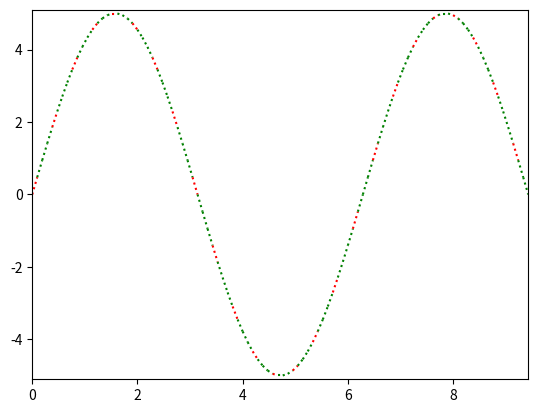

Reproduce this figure in Python.
# coding= utf-8

# just use for test python run with jenkins

import numpy as np
import matplotlib.pyplot as plt
from matplotlib.collections import LineCollection
from matplotlib.colors import ListedColormap, BoundaryNorm

x = np.linspace(0, 3 * np.pi, 100)
y = np.sin(x) * 5
dydx = np.cos(0.5 * (x[:-1] + x[1:]))  # first derivative
print(dydx)
colors = []

# Create a set of line segments so that we can color them individually
# This creates the points as a N x 1 x 2 array so that we can stack points
# together easily to get the segments. The segments array for line collection
# needs to be (numlines) x (points per line) x 2 (for x and y)
points = np.array([x, y]).T.reshape(-1, 1, 2)
print(points)

segments = np.concatenate([points[:-1], points[1:]], axis=1)

print(segments)

for i in range(len(segments)):
    if i % 4 == 0:
        colors.append('r')
    else:
        colors.append('green')
fig, axs = plt.subplots()
# Use a boundary norm instead
lc = LineCollection(segments, colors=colors, linestyles='dotted')
lc.set_linewidth(1.5)
axs.add_collection(lc)
axs.set_xlim(x.min(), x.max())
axs.set_ylim(-5.1, 5.1)
plt.show()
